Run: headless pygame with SDL's dummy video driver; simulated clock (each Clock.tick advances the game by its frame time, no real sleeping); random seed 0; keys injected as events and as key.get_pressed() state; no mouse input.
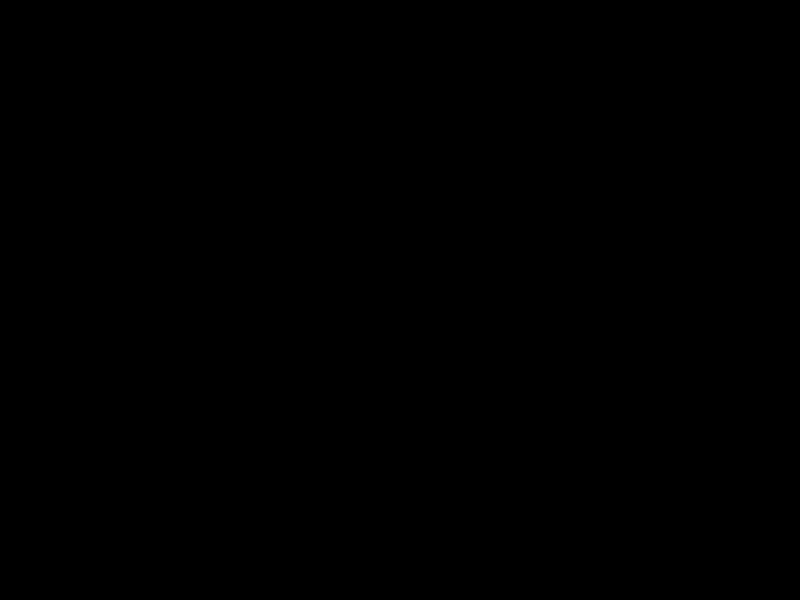
Frame 1 of 4 · flips 1–60 · no input
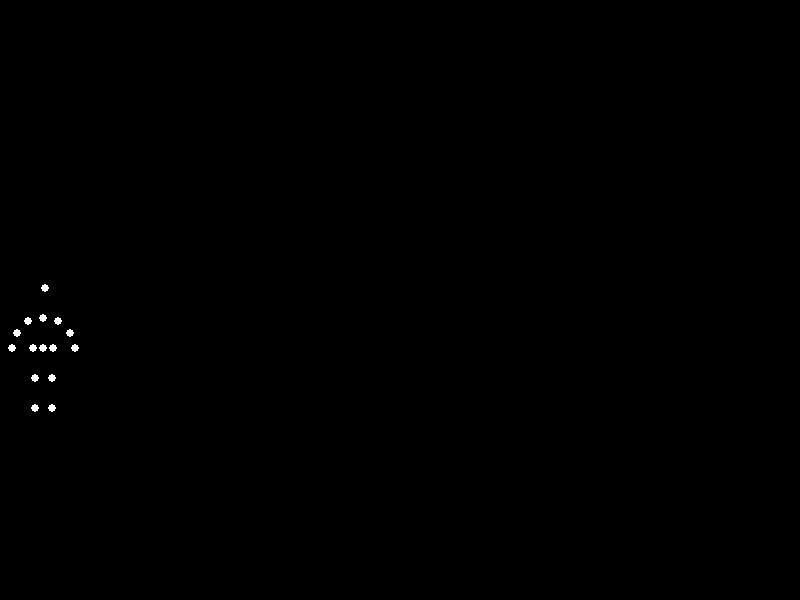
Frame 2 of 4 · flips 61–180 · tapped SPACE, RETURN · held RIGHT (→), D
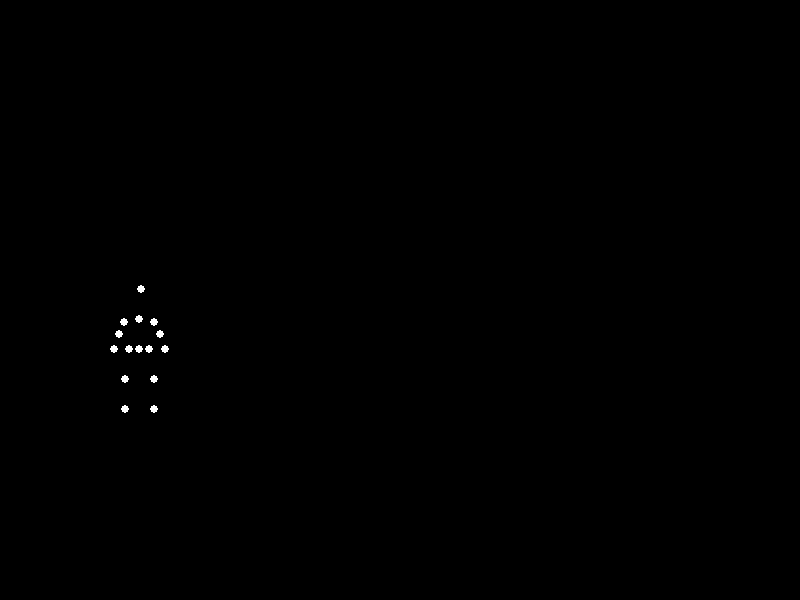
Frame 3 of 4 · flips 181–300 · held DOWN (↓), S
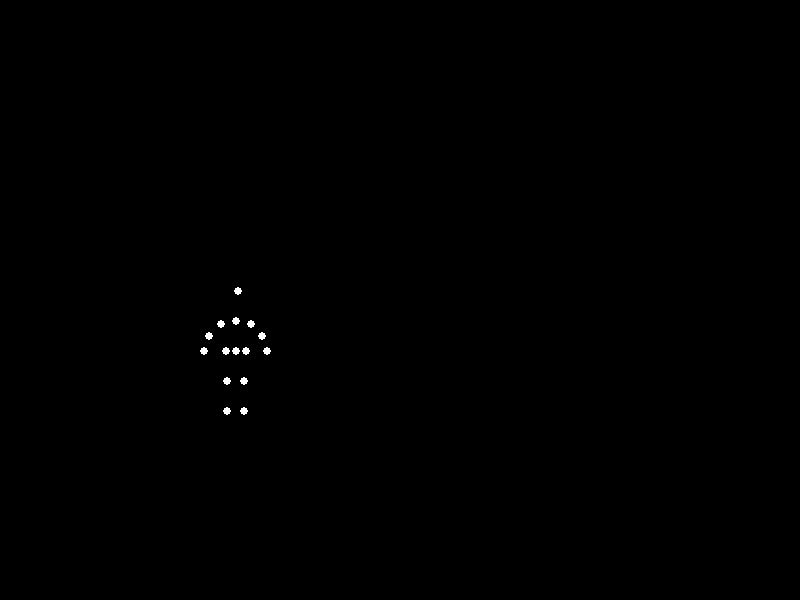
Frame 4 of 4 · flips 301–420 · held LEFT (←), A, UP (↑), W

The pygame program that drew these frames:


"""
A Python program using pygame that displays a point‐light animation of a
"sad woman" walking. The animation shows exactly 15 white dots on a black background.
The 15 points represent key joints of a human figure:
   1. head
   2. left_shoulder
   3. right_shoulder
   4. left_elbow
   5. right_elbow
   6. left_wrist
   7. right_wrist
   8. spine
   9. pelvis
  10. left_hip
  11. right_hip
  12. left_knee
  13. right_knee
  14. left_ankle
  15. right_ankle

The animation simulates a smooth, biomechanically plausible walking cycle.
Arm and leg swing are created with a sine function and the posture is made a bit “sad”
by a somewhat slumped (lowered) upper-body.
"""

import pygame
import math
import sys

# Screen settings
WIDTH, HEIGHT = 800, 600

# Colors
BLACK = (0, 0, 0)
WHITE = (255, 255, 255)

# Animation parameters
FPS = 60
SPEED = 50   # pixels per second horizontal movement of the pelvis (walking speed)
omega = 2 * math.pi * 1.2  # angular frequency for the walking cycle (cycles per second ~1.2 Hz)
amp_leg = 5    # horizontal swing amplitude for the legs
amp_arm = 5    # horizontal swing amplitude for the arms
amp_pelvis = 2  # vertical bobbing amplitude for the pelvis

# Define the skeleton in local (body-centered) coordinates.
# All coordinates are given relative to the pelvis (which is at (0, 0)).
# The positions have been chosen to mimic a slightly slumped posture.
# (Positive y is downward.)
base_skeleton = {
    "pelvis": (0, 0),
    "spine": (0, -30),
    "head": (0, -60),
    "left_shoulder": (-15, -30),
    "right_shoulder": (15, -30),
    "left_elbow": (-25, -15),
    "right_elbow": (25, -15),
    "left_wrist": (-30, 0),
    "right_wrist": (30, 0),
    "left_hip": (-10, 0),
    "right_hip": (10, 0),
    "left_knee": (-10, 30),
    "right_knee": (10, 30),
    "left_ankle": (-10, 60),
    "right_ankle": (10, 60)
}

def update_skeleton(t, base_x, base_y):
    """
    Given the time t (seconds) and the pelvis base position (base_x, base_y),
    return a dictionary mapping joint names to their global positions (x, y)
    taking into account a walking cycle.
    """
    joints = {}
    # Pelvis vertical bobbing (simulate slight bounce)
    pelvis_v_offset = amp_pelvis * math.sin(omega * 2 * t)
    pelvic_pos = (base_x, base_y + pelvis_v_offset)
    # The pelvis in our skeleton is the reference point.
    joints["pelvis"] = pelvic_pos

    # Spine and head: shift them relative to pelvis.
    spine_offset = base_skeleton["spine"]
    joints["spine"] = (pelvic_pos[0] + spine_offset[0], pelvic_pos[1] + spine_offset[1])
    head_offset = base_skeleton["head"]
    # Slight forward tilt of the head to imply sadness (shifted a little to the right)
    head_tilt = 2  
    joints["head"] = (pelvic_pos[0] + head_offset[0] + head_tilt, pelvic_pos[1] + head_offset[1])

    # Shoulders (we keep them as in the base, perhaps a little droop to increase the "sad" impression)
    ls_offset = base_skeleton["left_shoulder"]
    rs_offset = base_skeleton["right_shoulder"]
    droop = 3  # drooping value: lower the shoulders
    joints["left_shoulder"] = (pelvic_pos[0] + ls_offset[0],
                               pelvic_pos[1] + ls_offset[1] + droop)
    joints["right_shoulder"] = (pelvic_pos[0] + rs_offset[0],
                                pelvic_pos[1] + rs_offset[1] + droop)

    # Arms: We simulate swing using a sine function.
    # The left arm (elbow and wrist) swings opposite to the right leg.
    left_arm_phase = math.sin(omega * t + math.pi)
    right_arm_phase = math.sin(omega * t)
    for joint in ["left_elbow", "left_wrist"]:
        offset = base_skeleton[joint]
        # add horizontal offset to simulate swinging; only modify x coordinate.
        joints[joint] = (pelvic_pos[0] + offset[0] + amp_arm * left_arm_phase,
                         pelvic_pos[1] + offset[1])
    for joint in ["right_elbow", "right_wrist"]:
        offset = base_skeleton[joint]
        joints[joint] = (pelvic_pos[0] + offset[0] + amp_arm * right_arm_phase,
                         pelvic_pos[1] + offset[1])
                         
    # Hips (remain rigid relative to pelvis)
    for joint in ["left_hip", "right_hip"]:
        offset = base_skeleton[joint]
        joints[joint] = (pelvic_pos[0] + offset[0],
                         pelvic_pos[1] + offset[1])
                         
    # Legs: simulate swinging by modifying the knee and ankle x positions.
    left_leg_phase = math.sin(omega * t)
    right_leg_phase = math.sin(omega * t + math.pi)  # opposite phase
    for joint in ["left_knee", "left_ankle"]:
        offset = base_skeleton[joint]
        joints[joint] = (pelvic_pos[0] + offset[0] + amp_leg * left_leg_phase,
                         pelvic_pos[1] + offset[1])
    for joint in ["right_knee", "right_ankle"]:
        offset = base_skeleton[joint]
        joints[joint] = (pelvic_pos[0] + offset[0] + amp_leg * right_leg_phase,
                         pelvic_pos[1] + offset[1])
    return joints

def main():
    pygame.init()
    screen = pygame.display.set_mode((WIDTH, HEIGHT))
    pygame.display.set_caption("Point-Light Biological Motion Animation: Sad Woman Walking")
    clock = pygame.time.Clock()

    # Starting horizontal location for pelvis (off-screen left)
    base_x = -100
    base_y = HEIGHT // 2 + 50  # center vertically, slightly lower

    running = True
    start_ticks = pygame.time.get_ticks()  # record start time
    while running:
        dt = clock.tick(FPS) / 1000.0  # in seconds
        # Update base_x to simulate forward walking motion.
        base_x += SPEED * dt

        for event in pygame.event.get():
            if event.type == pygame.QUIT:
                running = False

        # Wrap-around after the figure moves off the right side.
        if base_x > WIDTH + 100:
            base_x = -100

        t = (pygame.time.get_ticks() - start_ticks) / 1000.0  # elapsed time in seconds
        joints = update_skeleton(t, base_x, base_y)

        # Clear the screen.
        screen.fill(BLACK)

        # Draw the 15 joints as white circles.
        for joint in ["head", "left_shoulder", "right_shoulder", "left_elbow", "right_elbow",
                      "left_wrist", "right_wrist", "spine", "pelvis", "left_hip", "right_hip",
                      "left_knee", "right_knee", "left_ankle", "right_ankle"]:
            pos = (int(joints[joint][0]), int(joints[joint][1]))
            pygame.draw.circle(screen, WHITE, pos, 4)

        pygame.display.flip()

    pygame.quit()
    sys.exit()

if __name__ == "__main__":
    main()
